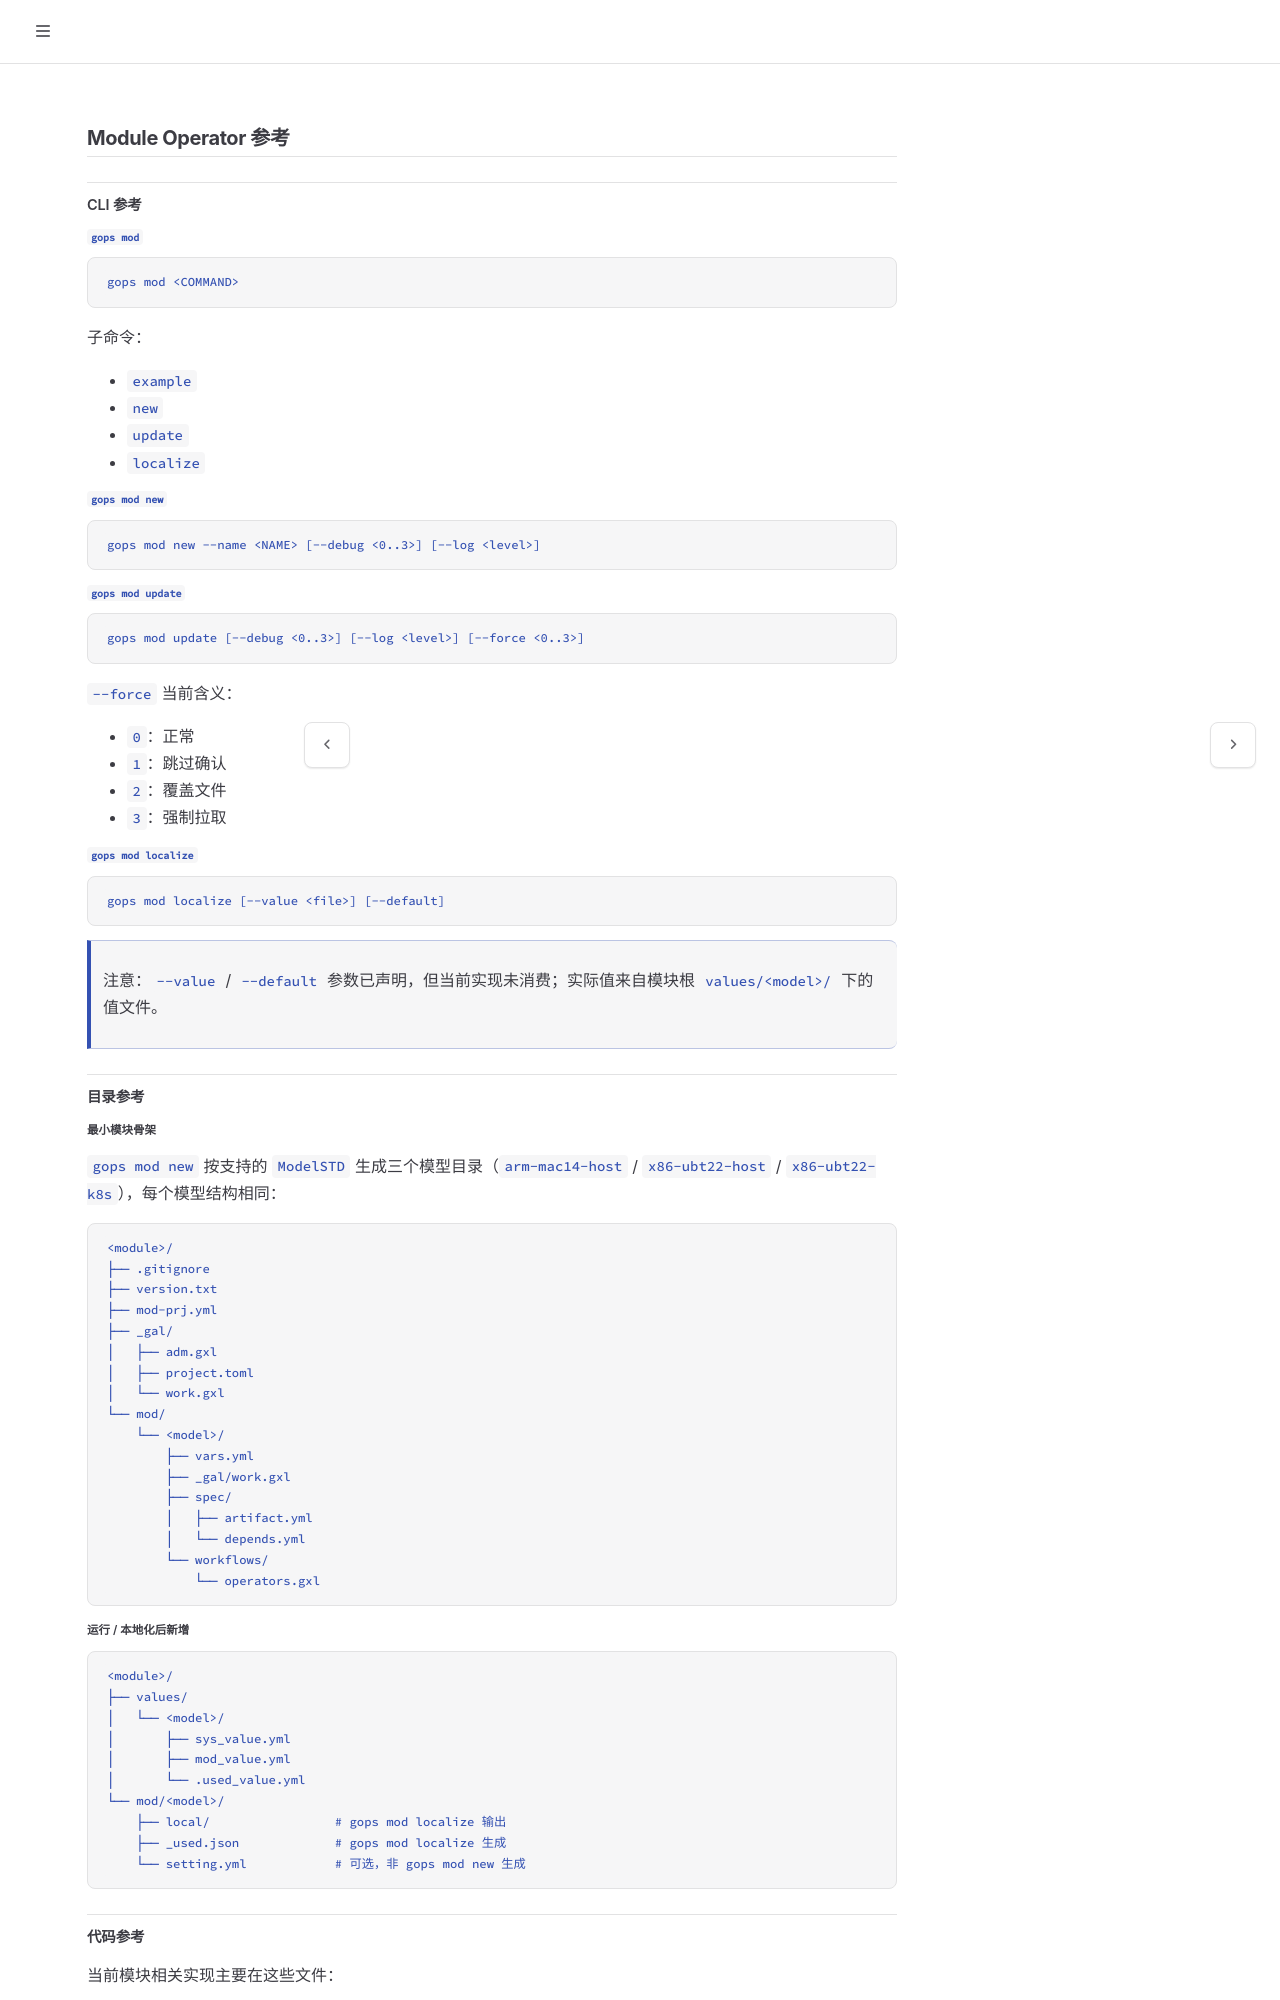

repository: galaxio-labs/operator-docs · page: operator/mod/REFERENCE.html · generator: mdbook

# Module Operator 参考

## CLI 参考

### `gops mod`

```bash
gops mod <COMMAND>
```

子命令：

- `example`
- `new`
- `update`
- `localize`

### `gops mod new`

```bash
gops mod new --name <NAME> [--debug <0..3>] [--log <level>]
```

### `gops mod update`

```bash
gops mod update [--debug <0..3>] [--log <level>] [--force <0..3>]
```

`--force` 当前含义：

- `0`：正常
- `1`：跳过确认
- `2`：覆盖文件
- `3`：强制拉取

### `gops mod localize`

```bash
gops mod localize [--value <file>] [--default]
```

> 注意：`--value` / `--default` 参数已声明，但当前实现未消费；实际值来自模块根 `values/<model>/` 下的值文件。

## 目录参考

### 最小模块骨架

`gops mod new` 按支持的 `ModelSTD` 生成三个模型目录（`arm-mac14-host` / `x86-ubt22-host` / `x86-ubt22-k8s`），每个模型结构相同：

```text
<module>/
├── .gitignore
├── version.txt
├── mod-prj.yml
├── _gal/
│   ├── adm.gxl
│   ├── project.toml
│   └── work.gxl
└── mod/
    └── <model>/
        ├── vars.yml
        ├── _gal/work.gxl
        ├── spec/
        │   ├── artifact.yml
        │   └── depends.yml
        └── workflows/
            └── operators.gxl
```
